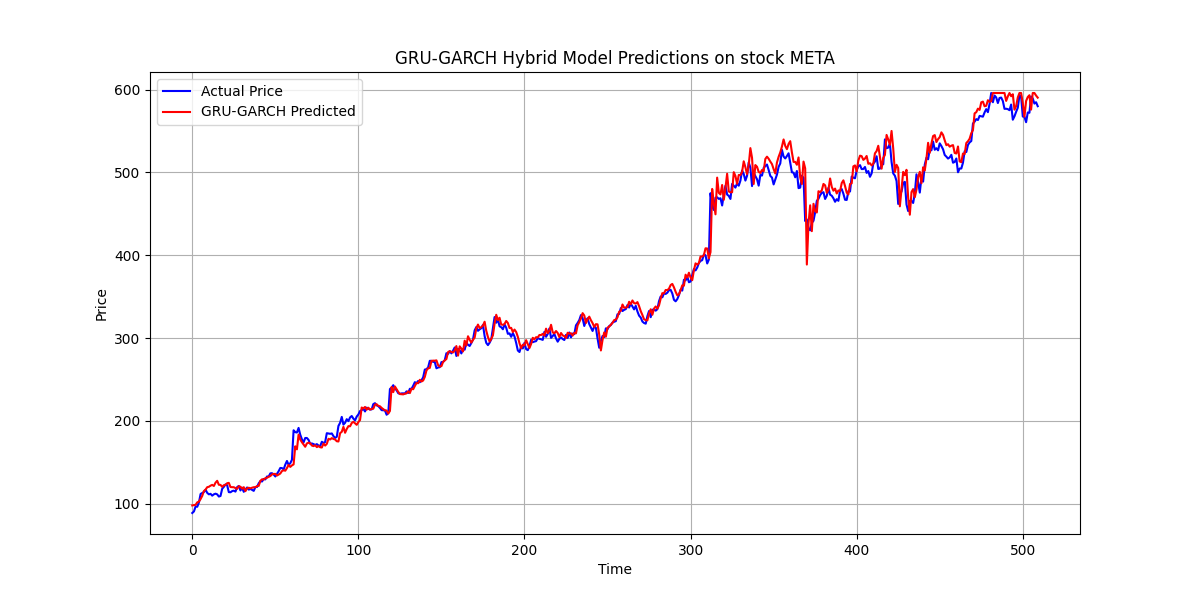

Data behind this chart, as committed beside it:
Time, Actual Price, Predicted Price
0, 88.91, 98.04
1, 90.79, 98.39
2, 96.72, 98.78
3, 96.47, 101.7
4, 101.5, 102.6
5, 111.9, 105.7
6, 113, 109.6
7, 114.2, 115.4
8, 117.1, 117.1
9, 113.2, 120.1
10, 111.5, 120.6
11, 112, 121.9
12, 109.9, 122.9
13, 111.4, 121.5
14, 112.2, 125.5
15, 111.4, 127.8
16, 108.8, 123
17, 109.5, 122.8
18, 118.1, 120.5
19, 120.4, 122.5
20, 123.5, 122.7
21, 122.4, 124.9
22, 114.1, 125.3
23, 113.9, 120.3
24, 115.3, 120.1
25, 115.9, 120
26, 114.7, 119
27, 120.2, 118
28, 121.6, 121.2
29, 116.1, 120.6
30, 119.4, 118.2
31, 114.5, 120.1
32, 117.1, 115.3
33, 119.8, 118.6
34, 117.1, 119.4
35, 118, 118.7
36, 116.9, 119.5
37, 115.6, 120
38, 120.3, 119.9
39, 120.3, 121.4
40, 124.7, 121.6
41, 127.4, 127.7
42, 126.9, 129.6
43, 130, 129.3
44, 129.5, 131
45, 133, 131.4
46, 132.9, 132.7
47, 136.7, 133.5
48, 137, 135.5
49, 135.4, 136
50, 133, 136.1
51, 136.2, 134.2
52, 139.4, 135.3
53, 143.3, 136.6
54, 143.1, 139.6
55, 141.5, 140.5
56, 147.3, 140
57, 151.7, 143.2
58, 147.1, 147
59, 149, 144.6
... 450 more rows
